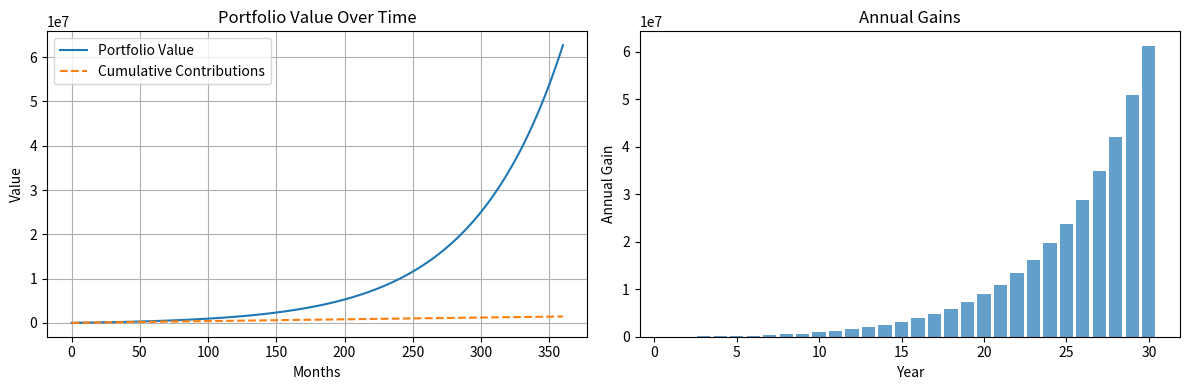

Generate this figure with matplotlib:
"""
Portfolio / FIRE Simulator (parameterized)

This script simulates monthly contributions to a portfolio, applies compound
returns and inflation, and estimates when a FIRE target (25x annual expenses,
inflation-adjusted) is reached.

Configuration is done via the `PortfolioParams` dataclass. Use `contribution_years`
to set for how many years you will contribute (None = contribute for the whole
simulation horizon).
"""

from dataclasses import dataclass
import matplotlib.pyplot as plt
from typing import List, Optional, Tuple


@dataclass
class PortfolioParams:
    # core scenario
    annual_return: float = 0.20           # expected annual return (e.g. 0.20 for 20%)
    monthly_contribution: float = 4000.0  # monthly contribution amount
    years: int = 30                       # simulation horizon in years
    annual_expenses: float = 72000.0      # annual spending used for FIRE target
    inflation: float = 0.03               # annual inflation (e.g. 0.03 = 3%)
    contribution_years: Optional[float] = None  # how many years to contribute (None = always)
    show_plots: bool = True               # whether to display matplotlib plots
    verbose: bool = True                  # whether to print textual results


def calculate_portfolio(params: PortfolioParams) -> Tuple[
        List[float], List[float], List[float], List[float], int, Optional[int]]:
    """
    Simulate monthly contributions and compound returns using values from params.

    Returns:
      (portfolio_values,
       cumulative_contributions,
       annual_gains,
       annual_gains_pct,
       months_total,
       fire_month_index)
    """
    months_total = params.years * 12
    # convert contribution_years to months (None means contribute for whole horizon)
    if params.contribution_years is None:
        months_with_contributions = None
    else:
        months_with_contributions = int(round(params.contribution_years * 12))

    monthly_return = (1 + params.annual_return) ** (1 / 12) - 1
    monthly_inflation = (1 + params.inflation) ** (1 / 12) - 1

    portfolio_values: List[float] = [0.0]
    cumulative_contributions: List[float] = [0.0]
    balance = 0.0
    annual_gains: List[float] = []
    annual_gains_pct: List[float] = []
    fire_month_index: Optional[int] = None

    fire_target = 25 * params.annual_expenses
    fire_target_real = fire_target

    for month in range(1, months_total + 1):
        # add contribution if still in contribution period (None = always contribute)
        if months_with_contributions is None or month <= months_with_contributions:
            balance += params.monthly_contribution

        # apply monthly return
        balance *= (1 + monthly_return)
        portfolio_values.append(balance)

        # update cumulative contributions
        if months_with_contributions is None or month <= months_with_contributions:
            cumulative_contributions.append(cumulative_contributions[-1] + params.monthly_contribution)
        else:
            cumulative_contributions.append(cumulative_contributions[-1])

        # update inflation-adjusted FIRE target
        fire_target_real *= (1 + monthly_inflation)

        # check FIRE achievement
        if balance >= fire_target_real and fire_month_index is None:
            fire_month_index = month

        # compute yearly results every 12 months
        if month % 12 == 0:
            total_contrib_at_year = cumulative_contributions[month]
            yearly_gain = balance - total_contrib_at_year
            if total_contrib_at_year != 0:
                yearly_gain_pct = (yearly_gain / total_contrib_at_year) * 100
            else:
                yearly_gain_pct = 0.0

            annual_gains.append(yearly_gain)
            annual_gains_pct.append(yearly_gain_pct)

    return (portfolio_values,
            cumulative_contributions,
            annual_gains,
            annual_gains_pct,
            months_total,
            fire_month_index)


def format_number(number: float) -> str:
    """Format number with thousands separator and two decimals."""
    return f"{number:,.2f}"


def display_results(params: PortfolioParams,
                    annual_gains: List[float],
                    annual_gains_pct: List[float],
                    cumulative_contributions: List[float],
                    portfolio_values: List[float],
                    fire_month_index: Optional[int]) -> None:
    """Print a yearly table and summary of the simulation."""
    final_portfolio = portfolio_values[-1]
    final_contrib = cumulative_contributions[-1]
    total_gain = final_portfolio - final_contrib

    # Header
    print(f"{'Year':<6}{'Cumulative Contributions':<28}{'Annual Gain':<18}{'Gain (%)':<12}")
    for i in range(1, len(annual_gains) + 1):
        contrib_at_year = cumulative_contributions[i * 12]
        gain = annual_gains[i - 1]
        gain_pct = annual_gains_pct[i - 1]
        print(f"{i:<6}{format_number(contrib_at_year):<28}{format_number(gain):<18}{gain_pct:<12.2f}")

    print("\nSummary:")
    print(f"Final portfolio value: {format_number(final_portfolio)}")
    print(f"Total contributions: {format_number(final_contrib)}")
    print(f"Total investment gain: {format_number(total_gain)}")

    if fire_month_index:
        fire_year = fire_month_index // 12
        fire_month = fire_month_index % 12
        if fire_month == 0:
            fire_month = 12
            fire_year -= 1
        print(f"You reach FIRE in month {fire_month} of year {fire_year} from now.")
    else:
        print("FIRE target was not reached in the simulated period.")


def create_plots(portfolio_values: List[float],
                 cumulative_contributions: List[float],
                 annual_gains: List[float],
                 params: PortfolioParams) -> None:
    """Create two plots: portfolio vs contributions, and annual gains."""
    if not params.show_plots:
        return

    plt.figure(figsize=(12, 4))

    # Plot 1: portfolio value and cumulative contributions
    plt.subplot(1, 2, 1)
    plt.plot(portfolio_values, label='Portfolio Value')
    plt.plot(cumulative_contributions, label='Cumulative Contributions', linestyle='--')
    plt.xlabel('Months')
    plt.ylabel('Value')
    plt.title('Portfolio Value Over Time')
    plt.legend()
    plt.grid(True)

    # Plot 2: annual gains
    plt.subplot(1, 2, 2)
    plt.bar(range(1, len(annual_gains) + 1), annual_gains, alpha=0.7)
    plt.xlabel('Year')
    plt.ylabel('Annual Gain')
    plt.title('Annual Gains')

    plt.tight_layout()
    plt.show()


def main(params: Optional[PortfolioParams] = None) -> None:
    # Use default params if none provided
    if params is None:
        params = PortfolioParams(
            annual_return=0.20,
            monthly_contribution=4000,
            years=30,
            annual_expenses=72000,
            inflation=0.03,
            contribution_years=None,  # contribute for 10 years (set to None to always contribute)
            show_plots=True,
            verbose=True
        )

    (portfolio_values,
     cumulative_contributions,
     annual_gains,
     annual_gains_pct,
     months_total,
     fire_month_index) = calculate_portfolio(params)

    if params.verbose:
        display_results(params, annual_gains, annual_gains_pct, cumulative_contributions, portfolio_values, fire_month_index)

    create_plots(portfolio_values, cumulative_contributions, annual_gains, params)


if __name__ == "__main__":
    main()
